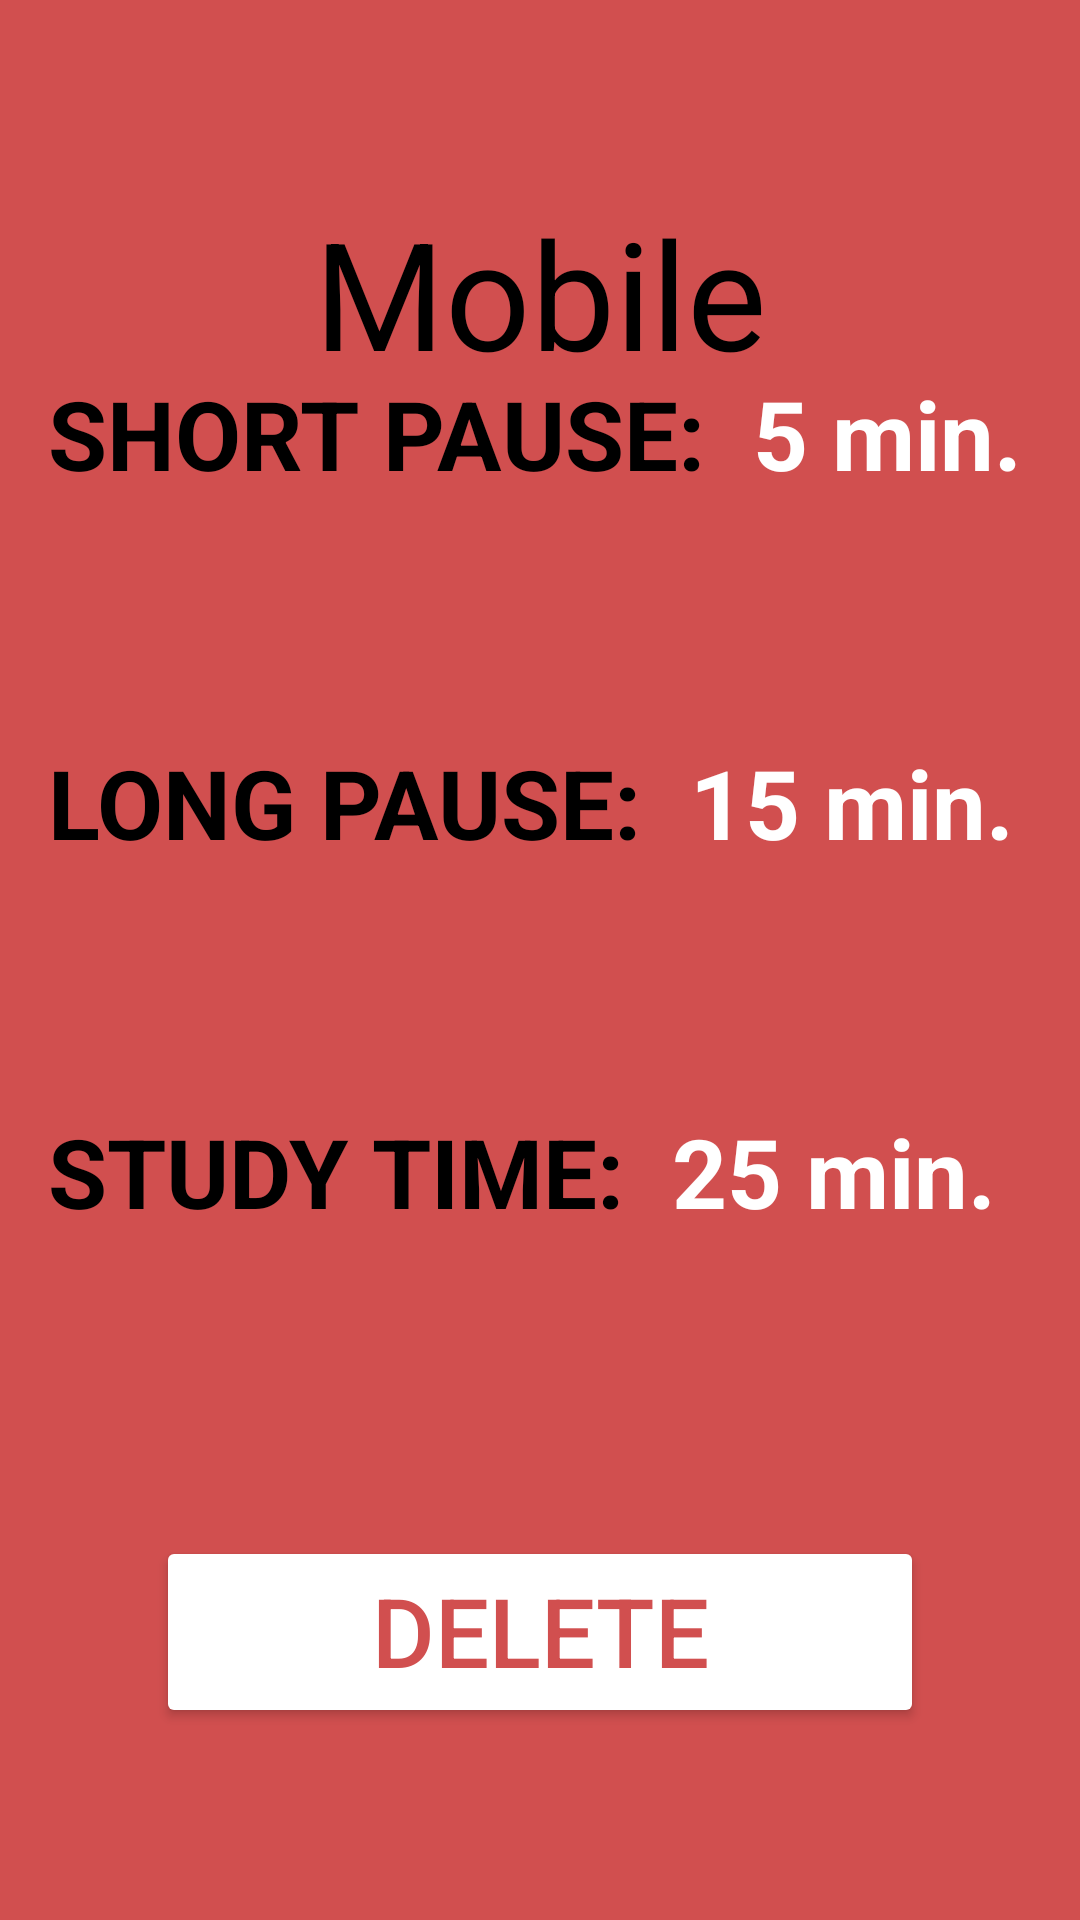

Here is an Android app screen rendered from its layout file. Give the layout XML and the strings, colors and styles it references.
<!-- AndroidManifest.xml: application theme Theme.TrabalhoDJPM -->
<!-- res/layout/activity_config.xml -->
<?xml version="1.0" encoding="utf-8"?>
<androidx.constraintlayout.widget.ConstraintLayout xmlns:android="http://schemas.android.com/apk/res/android"
    xmlns:app="http://schemas.android.com/apk/res-auto"
    xmlns:tools="http://schemas.android.com/tools"
    android:layout_width="match_parent"
    android:layout_height="match_parent"
    tools:context=".ConfigActivity"
    android:background="@color/tomato"
    android:paddingBottom="32dp">

    <ImageView
        android:id="@+id/go_back_button"
        android:layout_width="70dp"
        android:layout_height="70dp"
        app:layout_constraintTop_toTopOf="parent"
        app:layout_constraintStart_toStartOf="parent"
        android:src="@drawable/go_back_image"/>

    <TextView
        android:id="@+id/subject"
        android:layout_width="wrap_content"
        android:layout_height="wrap_content"
        android:text="Mobile"
        android:textSize="50dp"
        android:layout_marginTop="64dp"
        app:layout_constraintStart_toStartOf="parent"
        app:layout_constraintEnd_toEndOf="parent"
        app:layout_constraintTop_toTopOf="parent"
        android:gravity="center_horizontal"
        android:textColor="@color/black"/>

    <ImageView
        android:layout_width="70dp"
        android:layout_height="70dp"
        app:layout_constraintStart_toEndOf="@id/subject"
        app:layout_constraintTop_toTopOf="@id/subject"
        app:layout_constraintBottom_toBottomOf="@id/subject"
        android:src="@drawable/dropdown_arrow_button"
        android:layout_margin="0dp"/>

    <TextView
        android:id="@+id/short_pause"
        android:layout_width="wrap_content"
        android:layout_height="wrap_content"
        app:layout_constraintStart_toStartOf="parent"
        app:layout_constraintBottom_toTopOf="@+id/long_pause"
        android:text="SHORT PAUSE:"
        android:textStyle="bold"
        android:textSize="32dp"
        android:textColor="@color/black"
        android:layout_marginBottom="80dp"
        android:layout_marginTop="32dp"
        android:layout_marginLeft="16dp"/>

    <TextView
        android:id="@+id/long_pause"
        android:layout_width="wrap_content"
        android:layout_height="wrap_content"
        app:layout_constraintStart_toStartOf="parent"
        app:layout_constraintBottom_toTopOf="@+id/study_time"
        android:text="LONG PAUSE:"
        android:textStyle="bold"
        android:textSize="32dp"
        android:textColor="@color/black"
        android:layout_marginBottom="80dp"
        android:layout_marginTop="32dp"
        android:layout_marginLeft="16dp"/>

    <TextView
        android:id="@+id/study_time"
        android:layout_width="wrap_content"
        android:layout_height="wrap_content"
        app:layout_constraintStart_toStartOf="parent"
        app:layout_constraintBottom_toTopOf="@+id/button_delete"
        android:text="STUDY TIME:"
        android:textStyle="bold"
        android:textSize="32dp"
        android:textColor="@color/black"
        android:layout_marginBottom="100dp"
        android:layout_marginTop="32dp"
        android:layout_marginLeft="16dp"/>

    <TextView
        android:id="@+id/short_pause_value"
        android:layout_width="wrap_content"
        android:layout_height="wrap_content"
        app:layout_constraintStart_toEndOf="@id/short_pause"
        app:layout_constraintTop_toTopOf="@id/short_pause"
        app:layout_constraintBottom_toBottomOf="@id/short_pause"
        android:text="5 min."
        android:textStyle="bold"
        android:textSize="32dp"
        android:textColor="@color/white"
        android:layout_margin="16dp"/>

    <TextView
        android:id="@+id/long_pause_value"
        android:layout_width="wrap_content"
        android:layout_height="wrap_content"
        app:layout_constraintStart_toEndOf="@id/long_pause"
        app:layout_constraintTop_toTopOf="@id/long_pause"
        app:layout_constraintBottom_toBottomOf="@id/long_pause"
        android:text="15 min."
        android:textStyle="bold"
        android:textSize="32dp"
        android:textColor="@color/white"
        android:layout_margin="16dp"/>

    <TextView
        android:id="@+id/study_time_value"
        android:layout_width="wrap_content"
        android:layout_height="wrap_content"
        app:layout_constraintStart_toEndOf="@id/study_time"
        app:layout_constraintTop_toTopOf="@id/study_time"
        app:layout_constraintBottom_toBottomOf="@id/study_time"
        android:text="25 min."
        android:textStyle="bold"
        android:textSize="32dp"
        android:textColor="@color/white"
        android:layout_margin="16dp"/>
    
    <Button
        android:id="@+id/button_delete"
        android:layout_width="256dp"
        android:layout_height="64dp"
        app:layout_constraintBottom_toBottomOf="parent"
        app:layout_constraintStart_toStartOf="parent"
        app:layout_constraintEnd_toEndOf="parent"
        android:layout_margin="32dp"
        android:backgroundTint="@color/white"
        android:text="DELETE SUBJECT"
        android:textColor="@color/tomato"
        android:textSize="32dp"/>

</androidx.constraintlayout.widget.ConstraintLayout>
<!-- resources referenced by this layout -->
<resources>
  <color name="black">#FF000000</color>
  <color name="tomato">#D14F4F</color>
  <color name="white">#FFFFFFFF</color>
  <style name="Theme.TrabalhoDJPM" parent="Theme.MaterialComponents.DayNight.DarkActionBar">
          
          <item name="colorPrimary">@color/purple_500</item>
          <item name="colorPrimaryVariant">@color/purple_700</item>
          <item name="colorOnPrimary">@color/white</item>
          
          <item name="colorSecondary">@color/teal_200</item>
          <item name="colorSecondaryVariant">@color/teal_700</item>
          <item name="colorOnSecondary">@color/black</item>
          
          <item name="android:statusBarColor">?attr/colorPrimaryVariant</item>
          
      </style>
  <color name="purple_500">#FF6200EE</color>
  <color name="purple_700">#FF3700B3</color>
  <color name="teal_200">#FF03DAC5</color>
  <color name="teal_700">#FF018786</color>
</resources>
